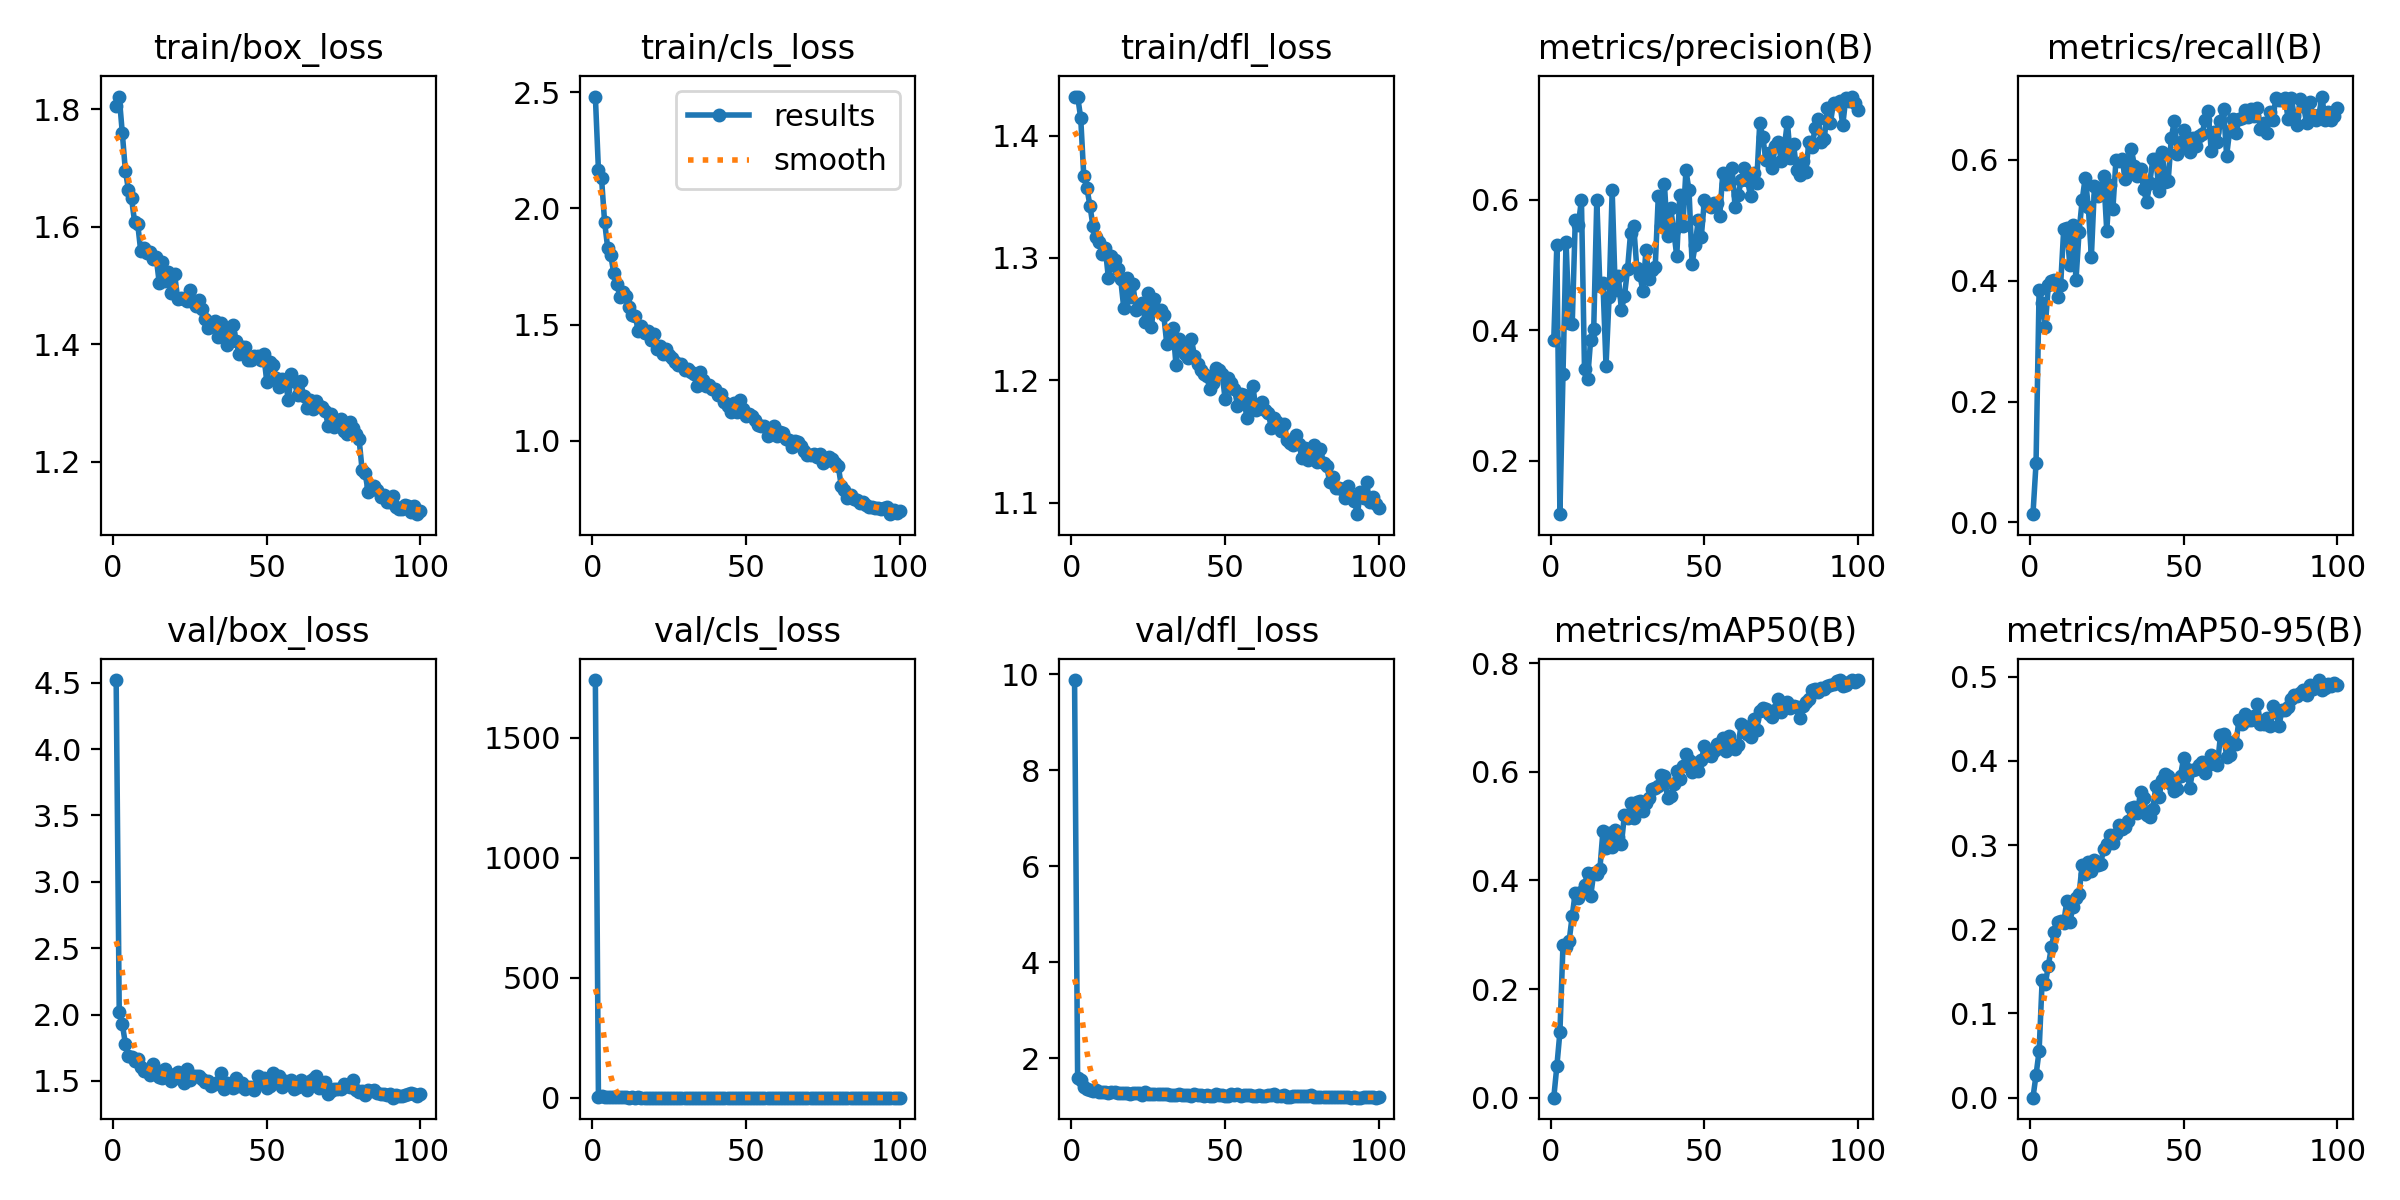

The file beside this chart, header and first rows:
epoch, time, train/box_loss, train/cls_loss, train/dfl_loss, metrics/precision(B), metrics/recall(B), metrics/mAP50(B), metrics/mAP50-95(B), val/box_loss, val/cls_loss, val/dfl_loss, lr/pg0, lr/pg1, lr/pg2
1, 46.41, 1.805, 2.481, 1.432, 0.3852, 0.01346, 0.00012, 2e-05, 4.52, 1740, 9.875, 0.003314, 0.003314, 0.07017
2, 83.18, 1.821, 2.165, 1.432, 0.5304, 0.09743, 0.0577, 0.02696, 2.021, 5.154, 1.576, 0.006646, 0.006646, 0.04017
3, 122.4, 1.759, 2.131, 1.414, 0.1178, 0.3851, 0.1206, 0.05547, 1.927, 9.316, 1.534, 0.009971, 0.009971, 0.01016
4, 157.4, 1.695, 1.943, 1.367, 0.3326, 0.3635, 0.2808, 0.1401, 1.78, 2.178, 1.387, 0.009978, 0.009978, 0.009978
5, 192.6, 1.663, 1.831, 1.357, 0.5362, 0.3232, 0.2782, 0.1347, 1.688, 2.155, 1.344, 0.009961, 0.009961, 0.009961
6, 228.5, 1.648, 1.798, 1.343, 0.4113, 0.393, 0.2884, 0.1567, 1.682, 2.117, 1.343, 0.009939, 0.009939, 0.009939
7, 264.3, 1.608, 1.721, 1.326, 0.4089, 0.3994, 0.3349, 0.1792, 1.649, 1.833, 1.321, 0.009912, 0.009912, 0.009912
8, 300.2, 1.605, 1.674, 1.317, 0.5693, 0.4004, 0.3778, 0.197, 1.662, 1.759, 1.324, 0.009881, 0.009881, 0.009881
9, 335.9, 1.558, 1.619, 1.313, 0.5619, 0.3733, 0.3682, 0.2082, 1.604, 1.71, 1.301, 0.009844, 0.009844, 0.009844
10, 371.5, 1.564, 1.638, 1.303, 0.6004, 0.3928, 0.3793, 0.2101, 1.575, 1.682, 1.3, 0.009803, 0.009803, 0.009803
11, 407.3, 1.555, 1.621, 1.308, 0.3399, 0.4849, 0.3916, 0.2074, 1.585, 1.85, 1.297, 0.009758, 0.009758, 0.009758
12, 443.5, 1.557, 1.576, 1.284, 0.325, 0.4865, 0.4137, 0.2333, 1.545, 1.518, 1.272, 0.009707, 0.009707, 0.009707
13, 479.4, 1.545, 1.542, 1.302, 0.3854, 0.4253, 0.3709, 0.2087, 1.624, 1.702, 1.301, 0.009652, 0.009652, 0.009652
14, 515.2, 1.549, 1.535, 1.299, 0.4021, 0.4931, 0.4138, 0.2261, 1.585, 1.547, 1.286, 0.009593, 0.009593, 0.009593
15, 551.4, 1.505, 1.471, 1.291, 0.6002, 0.4009, 0.4112, 0.2373, 1.53, 1.824, 1.266, 0.009529, 0.009529, 0.009529
16, 587.2, 1.539, 1.494, 1.283, 0.4683, 0.4811, 0.4204, 0.2413, 1.523, 1.558, 1.261, 0.00946, 0.00946, 0.00946
17, 623, 1.508, 1.463, 1.259, 0.4732, 0.533, 0.4914, 0.2767, 1.591, 1.41, 1.28, 0.009388, 0.009388, 0.009388
18, 659, 1.523, 1.474, 1.284, 0.3453, 0.5708, 0.4605, 0.2652, 1.534, 1.557, 1.266, 0.009311, 0.009311, 0.009311
19, 694.4, 1.488, 1.436, 1.268, 0.4507, 0.5226, 0.4868, 0.2794, 1.499, 1.417, 1.245, 0.009229, 0.009229, 0.009229
20, 730, 1.52, 1.461, 1.278, 0.6146, 0.4396, 0.4616, 0.269, 1.551, 1.592, 1.264, 0.009144, 0.009144, 0.009144
21, 764.6, 1.478, 1.397, 1.257, 0.4619, 0.5563, 0.4936, 0.2818, 1.566, 1.332, 1.274, 0.009055, 0.009055, 0.009055
22, 799.9, 1.479, 1.407, 1.26, 0.484, 0.5402, 0.48, 0.2766, 1.516, 1.515, 1.269, 0.008961, 0.008961, 0.008961
23, 835.5, 1.477, 1.375, 1.264, 0.431, 0.5524, 0.4672, 0.2779, 1.482, 1.55, 1.234, 0.008864, 0.008864, 0.008864
24, 871.7, 1.474, 1.396, 1.248, 0.4527, 0.5741, 0.521, 0.295, 1.588, 1.368, 1.293, 0.008763, 0.008763, 0.008763
25, 907.5, 1.493, 1.368, 1.271, 0.4938, 0.483, 0.5157, 0.3017, 1.503, 1.305, 1.246, 0.008658, 0.008658, 0.008658
26, 943.1, 1.471, 1.356, 1.244, 0.55, 0.5583, 0.5435, 0.312, 1.538, 1.444, 1.259, 0.00855, 0.00855, 0.00855
27, 978.6, 1.465, 1.339, 1.267, 0.5604, 0.5189, 0.5147, 0.3019, 1.538, 1.329, 1.259, 0.008439, 0.008439, 0.008439
28, 1014, 1.475, 1.324, 1.258, 0.4963, 0.5998, 0.545, 0.3136, 1.534, 1.306, 1.26, 0.008323, 0.008323, 0.008323
29, 1049, 1.461, 1.33, 1.258, 0.485, 0.5987, 0.5472, 0.3242, 1.513, 1.275, 1.245, 0.008205, 0.008205, 0.008205
30, 1083, 1.443, 1.305, 1.254, 0.4605, 0.6019, 0.5281, 0.3191, 1.49, 1.315, 1.241, 0.008084, 0.008084, 0.008084
31, 1118, 1.427, 1.309, 1.23, 0.5233, 0.5685, 0.5431, 0.3219, 1.497, 1.275, 1.244, 0.00796, 0.00796, 0.00796
32, 1152, 1.43, 1.294, 1.241, 0.4779, 0.5811, 0.5526, 0.3289, 1.463, 1.277, 1.234, 0.007832, 0.007832, 0.007832
33, 1187, 1.439, 1.288, 1.243, 0.4931, 0.6177, 0.5692, 0.3443, 1.474, 1.275, 1.23, 0.007702, 0.007702, 0.007702
34, 1222, 1.413, 1.237, 1.213, 0.4965, 0.5907, 0.5707, 0.3457, 1.491, 1.232, 1.229, 0.00757, 0.00757, 0.00757
35, 1258, 1.436, 1.295, 1.234, 0.6053, 0.5726, 0.574, 0.3386, 1.556, 1.29, 1.255, 0.007435, 0.007435, 0.007435
36, 1293, 1.428, 1.262, 1.229, 0.5605, 0.5849, 0.5941, 0.3634, 1.44, 1.185, 1.22, 0.007297, 0.007297, 0.007297
37, 1329, 1.399, 1.235, 1.221, 0.624, 0.5516, 0.5917, 0.3554, 1.486, 1.201, 1.235, 0.007158, 0.007158, 0.007158
38, 1364, 1.419, 1.24, 1.218, 0.5448, 0.5302, 0.5526, 0.336, 1.474, 1.243, 1.234, 0.007016, 0.007016, 0.007016
39, 1399, 1.433, 1.224, 1.234, 0.5881, 0.5622, 0.5549, 0.3335, 1.444, 1.223, 1.213, 0.006872, 0.006872, 0.006872
40, 1433, 1.406, 1.225, 1.22, 0.5543, 0.6013, 0.5776, 0.3433, 1.52, 1.3, 1.249, 0.006727, 0.006727, 0.006727
41, 1468, 1.384, 1.195, 1.213, 0.5139, 0.6015, 0.6009, 0.37, 1.459, 1.181, 1.224, 0.00658, 0.00658, 0.00658
42, 1502, 1.395, 1.201, 1.208, 0.6075, 0.5479, 0.5873, 0.3569, 1.483, 1.183, 1.225, 0.006431, 0.006431, 0.006431
43, 1537, 1.394, 1.165, 1.205, 0.5608, 0.6137, 0.6106, 0.3774, 1.442, 1.145, 1.212, 0.006281, 0.006281, 0.006281
44, 1572, 1.373, 1.151, 1.204, 0.6457, 0.5638, 0.6334, 0.3845, 1.452, 1.137, 1.224, 0.00613, 0.00613, 0.00613
45, 1607, 1.373, 1.126, 1.193, 0.6146, 0.5659, 0.6222, 0.3823, 1.455, 1.156, 1.209, 0.005978, 0.005978, 0.005978
46, 1643, 1.38, 1.161, 1.198, 0.5024, 0.6363, 0.5998, 0.3722, 1.429, 1.159, 1.201, 0.005824, 0.005824, 0.005824
47, 1678, 1.38, 1.122, 1.21, 0.5302, 0.6652, 0.6164, 0.3644, 1.536, 1.185, 1.244, 0.00567, 0.00567, 0.00567
48, 1713, 1.373, 1.175, 1.209, 0.5696, 0.6099, 0.6015, 0.3668, 1.482, 1.144, 1.225, 0.005516, 0.005516, 0.005516
49, 1748, 1.383, 1.138, 1.205, 0.5439, 0.6294, 0.621, 0.3822, 1.521, 1.115, 1.234, 0.005361, 0.005361, 0.005361
50, 1783, 1.336, 1.108, 1.185, 0.5997, 0.6489, 0.648, 0.4031, 1.445, 1.126, 1.213, 0.005205, 0.005205, 0.005205
51, 1819, 1.37, 1.117, 1.202, 0.5915, 0.6195, 0.6308, 0.3902, 1.459, 1.093, 1.215, 0.00505, 0.00505, 0.00505
52, 1853, 1.364, 1.105, 1.198, 0.5896, 0.613, 0.6284, 0.3679, 1.559, 1.133, 1.257, 0.004895, 0.004895, 0.004895
53, 1888, 1.342, 1.091, 1.193, 0.5947, 0.6365, 0.6377, 0.3891, 1.514, 1.131, 1.233, 0.004739, 0.004739, 0.004739
54, 1923, 1.327, 1.066, 1.179, 0.5946, 0.6226, 0.6515, 0.3908, 1.533, 1.109, 1.241, 0.004584, 0.004584, 0.004584
55, 1958, 1.34, 1.063, 1.189, 0.5761, 0.64, 0.643, 0.3953, 1.453, 1.111, 1.207, 0.00443, 0.00443, 0.00443
56, 1993, 1.338, 1.065, 1.188, 0.6421, 0.6421, 0.6623, 0.3991, 1.496, 1.072, 1.225, 0.004276, 0.004276, 0.004276
57, 2028, 1.306, 1.02, 1.17, 0.624, 0.6669, 0.639, 0.3856, 1.494, 1.073, 1.223, 0.004122, 0.004122, 0.004122
58, 2063, 1.349, 1.038, 1.18, 0.626, 0.6804, 0.6659, 0.3946, 1.503, 1.078, 1.232, 0.00397, 0.00397, 0.00397
59, 2097, 1.338, 1.065, 1.196, 0.649, 0.6143, 0.65, 0.4067, 1.44, 1.087, 1.198, 0.003819, 0.003819, 0.003819
60, 2132, 1.313, 1.02, 1.176, 0.5887, 0.6469, 0.6427, 0.3973, 1.454, 1.136, 1.211, 0.003669, 0.003669, 0.003669
... 40 more rows
